Dataset: global-detection-dataset (GitHub, Kejia928/global-detection-dataset). Classes: has fish, no fish.

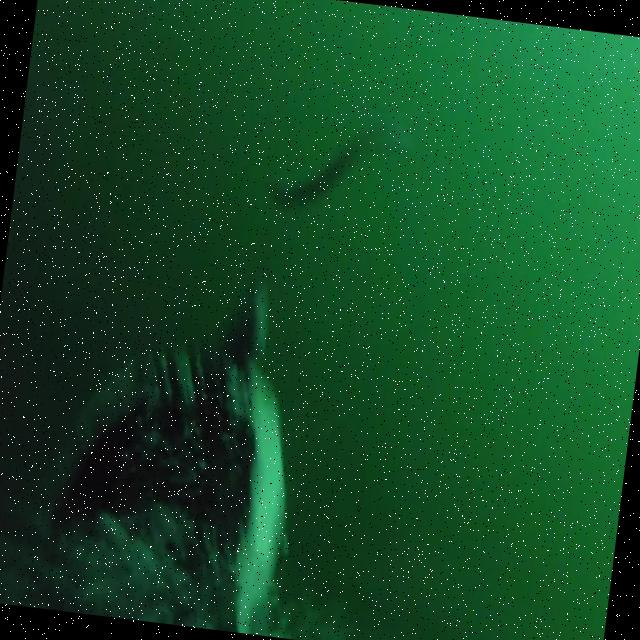
Label: has fish

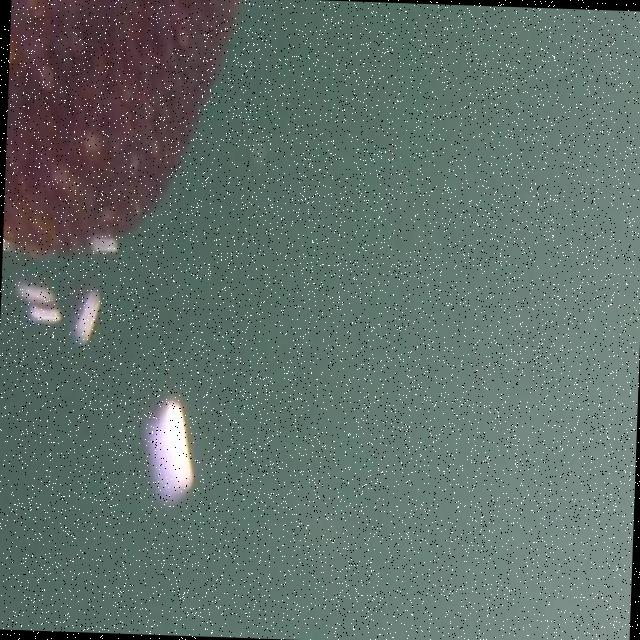
Label: no fish

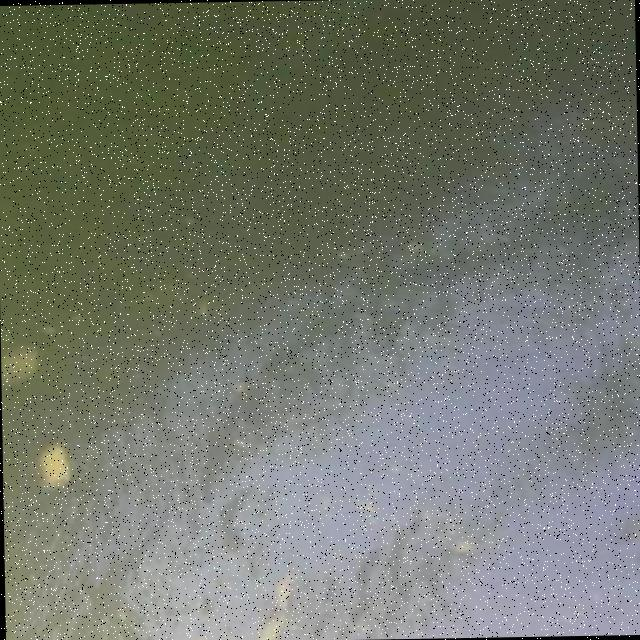
Label: no fish

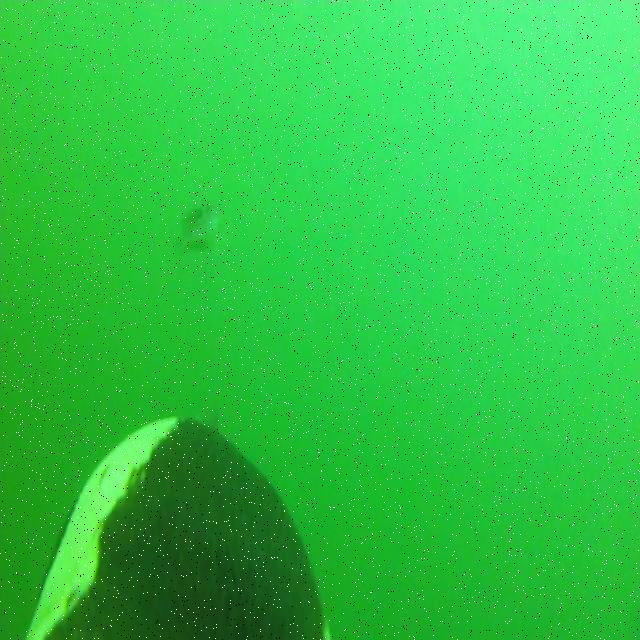
Label: has fish

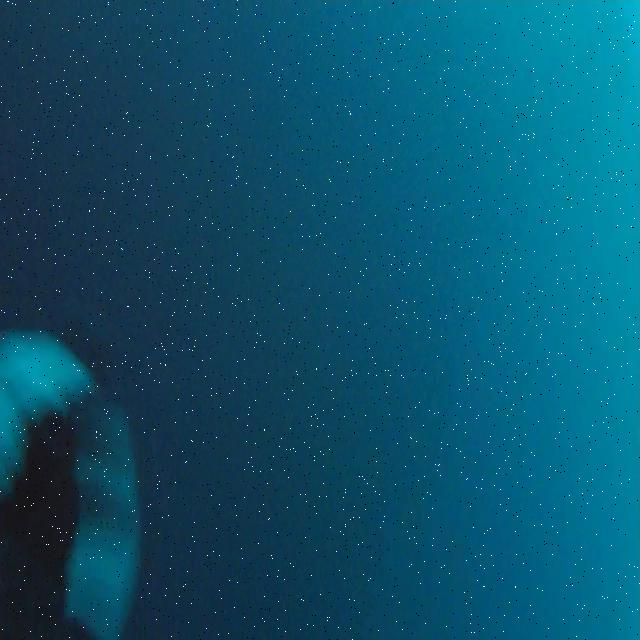
Label: no fish

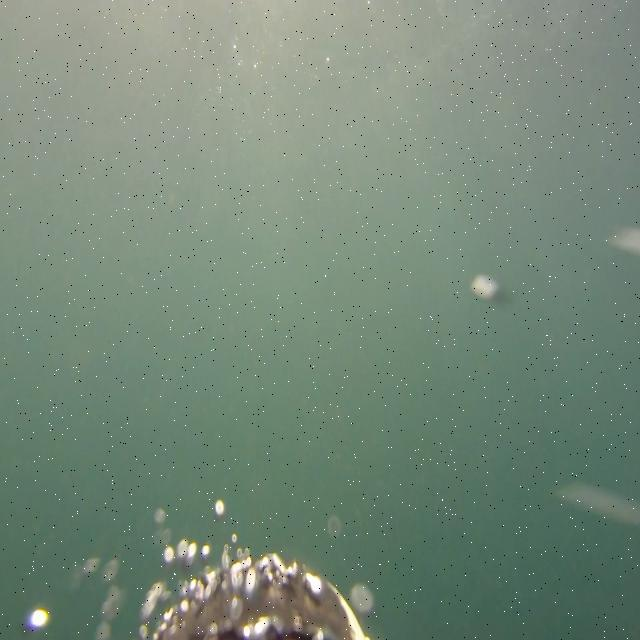
Label: no fish
